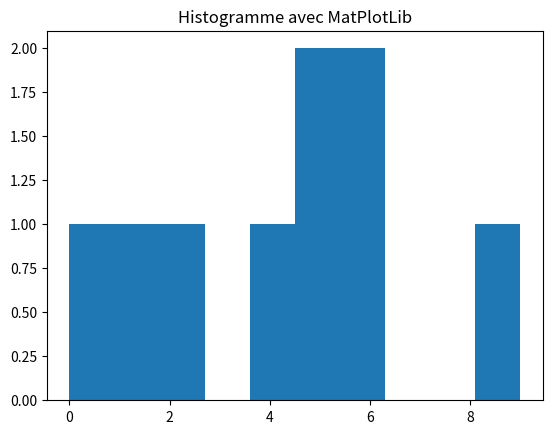

This chart was generated by the following Python code:
# Pascal, Python 3.10 | Développé le 11 Septembre 2022 sous l'IDE Pycharm

import matplotlib.pyplot as plt

def histo(F:list)->list:
    """
    La fonction histo() permet de créer une liste H qui va contenir le nombre de fois où un tiroir est pris

    :param F(list): Représente les une liste contenant les indexs des tiroirs
    :return H(list): La valeur de retour est une liste contenant le nombre d'apparition de chaque tiroir rangé dans l'ordre
    """

    maximum = max(F) + 1
    H = [0] * maximum

    for i in F:

        H[i] += 1

    return H

def est_injective(F:list)->bool:
    """
    La fonction est_injective() permet de déterminer si F est une injection

    :param F(list): Représente la fonction F
    :return injective(bool): La valeur de retour est un booléen True | False qui représente si F est injective ou non
    """
    injective = True

    max = len(F)
    i = 0

    while injective and i < max:
        if F[i] > 1:
            injective = False
        i+=1

    return injective

def est_surjective(F:list)->bool:
    """
    La fonction est_surjective() permet de déterminer si la fonction F est surjective

    :param F(list): représente la fonction F
    :return surjective(bool): La valeur de retour est un booléen qui représente le fait de savoir si F est surjective
    """

    surjective = True

    max = len(F)
    i = 0

    while surjective and i < max:
        if F[i] < 1:
            surjective = False
        i += 1

    return surjective

def est_bijective(F:list)->bool:
    """
    La fonction est_bijective() permet de déterminer si la fonction F est bijective

    :param F(list): Représente la fonction F
    :return bijective(bool): La valeur de retour est un booléen True | False qui permet de savoir si F est bijective
    """

    bijective = True

    injective = est_injective(histo(F))
    surjective = est_surjective(histo(F))

    if  not injective or not surjective:
        bijective = False

    return bijective

def afficheHisto(F:list)->None:
    """
    La procédure afficheHisto() permet de faire un affichage graphique de la fonction F

    :param F(list): Représente la fonction F
    :return: Rien n'est retourné c'est juste de l'affichage
    """
    print("TEST HISTOGRAMME")
    print(f"\nF={F}")

    H = histo(F)
    MAXOCC = max(H)
    for i in range(MAXOCC, -1, -1):
        for j in range(0, len(H), 1):
            if H[j] > i:
                print(" # |", end='')
            else:
                print("   |", end='')
        print("\n")

    for b in range(max(f) + 1):
        print(f" {b} |", end='')

def afficheHistoBis(F:list)->None:
    plt.hist(F)
    plt.title('Histogramme avec MatPlotLib')
    plt.show()

if __name__ == '__main__':
    # Initialisation de la liste liée aux tiroirs
    f = [0,6,5,6,9,4,2,1,5] # n'est pas injective
    j = [6, 1, 2, 5] # est injective
    h = [0, 1, 2, 3, 4, 5, 6, 7] # est injective et surjective donc bijective
    # Test de l'histogram
    print(histo(f))
    # Test pour savoir si f et j sont injectives
    print("-----------INJECTIVE-------------")
    print(est_injective(histo(f)))
    print(est_injective(histo(j)))
    # Test pour savoir si f et h sont surjectives
    print("-----------SURJECTIVE-------------")
    print(est_surjective(histo(j)))
    print(est_surjective(histo(h)))
    # Test pour savoir si f et h sont bijectives
    print("------------BIJECTIVE------------")
    print(est_bijective(f))
    print(est_bijective(h))
    # Test affichage de l'histogramme version 1
    print("------------HISTOGRAMME 1------------")
    print(afficheHisto(f))
    # Test affichage de l'histogramme version 2
    print("------------HISTOGRAMME 2------------")
    print(afficheHistoBis(f))